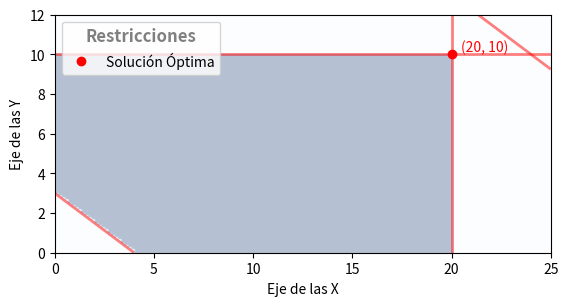

The matplotlib source for this figure:
#Se importan las librerias
import numpy as np
import matplotlib.pyplot as plt

#Función objetivo
def fo(x, y):
    return 9000 * x + 1200 * y

#Restriccion 1
def restric1(x):
    return x - 20

#Restriccion 2
def restric2(y):
    return y - 10

#Restriccion 3
def restric3(x, y):
    return 3 * x + 4 * y - 12

#Se define el rango de valores para X y Y
x = np.linspace(0, 25, 150)
y = np.linspace(0, 15, 150)

#Se crea la malla de coordenadas
X, Y = np.meshgrid(x, y)

#Se evaluan las restricciones en la malla
restric1_valor = restric1(X)
restric2_valor = restric2(Y)
restric3_valor = restric3(X, Y)

#Se crea la figura 
plt.figure()

#Se rellena la región factible
region_factible = (restric1_valor <= 0) & (restric2_valor <= 0) & (restric3_valor >= 0)
plt.imshow(region_factible, extent=(0, 25, 0, 15), origin='lower', cmap='Blues', alpha=0.3)

#Se grafican las restricciones
plt.contour(X, Y, restric1_valor, [0], colors='red', alpha=0.5, linewidths=2, label='X <= 20')
plt.contour(X, Y, restric2_valor, [0], colors='red', alpha=0.5, linewidths=2, label='Y <= 10')
plt.contour(X, Y, restric3_valor, [0, 100], colors='red', alpha=0.5, linewidths=2, label='3X + 4Y >= 12')

#Se coloca el punto de la solución óptima
optima_x = 20
optima_y = 10
optima_z = fo(optima_x, optima_y)
plt.plot(optima_x, optima_y, 'ro', label='Solución Óptima')
plt.text(optima_x + 0.5, optima_y, f'({optima_x}, {optima_y})', verticalalignment='bottom', horizontalalignment='left', color='red')

#Se etiquetan los ejes
plt.xlabel('Eje de las X')
plt.ylabel('Eje de las Y')

#Se limita el rango de los ejes
plt.xlim(0, 25)
plt.ylim(0, 12)

#Se crea la leyenda
plt.legend(title='Restricciones')
plt.gca().get_legend().get_title().set_color('grey')
plt.gca().get_legend().get_title().set_fontweight('bold')
plt.gca().get_legend().get_title().set_fontsize(12)

#Se muestra el gráfico y el valor optimo de Z
plt.show()
print("El valor optimo de Z es:",optima_z)